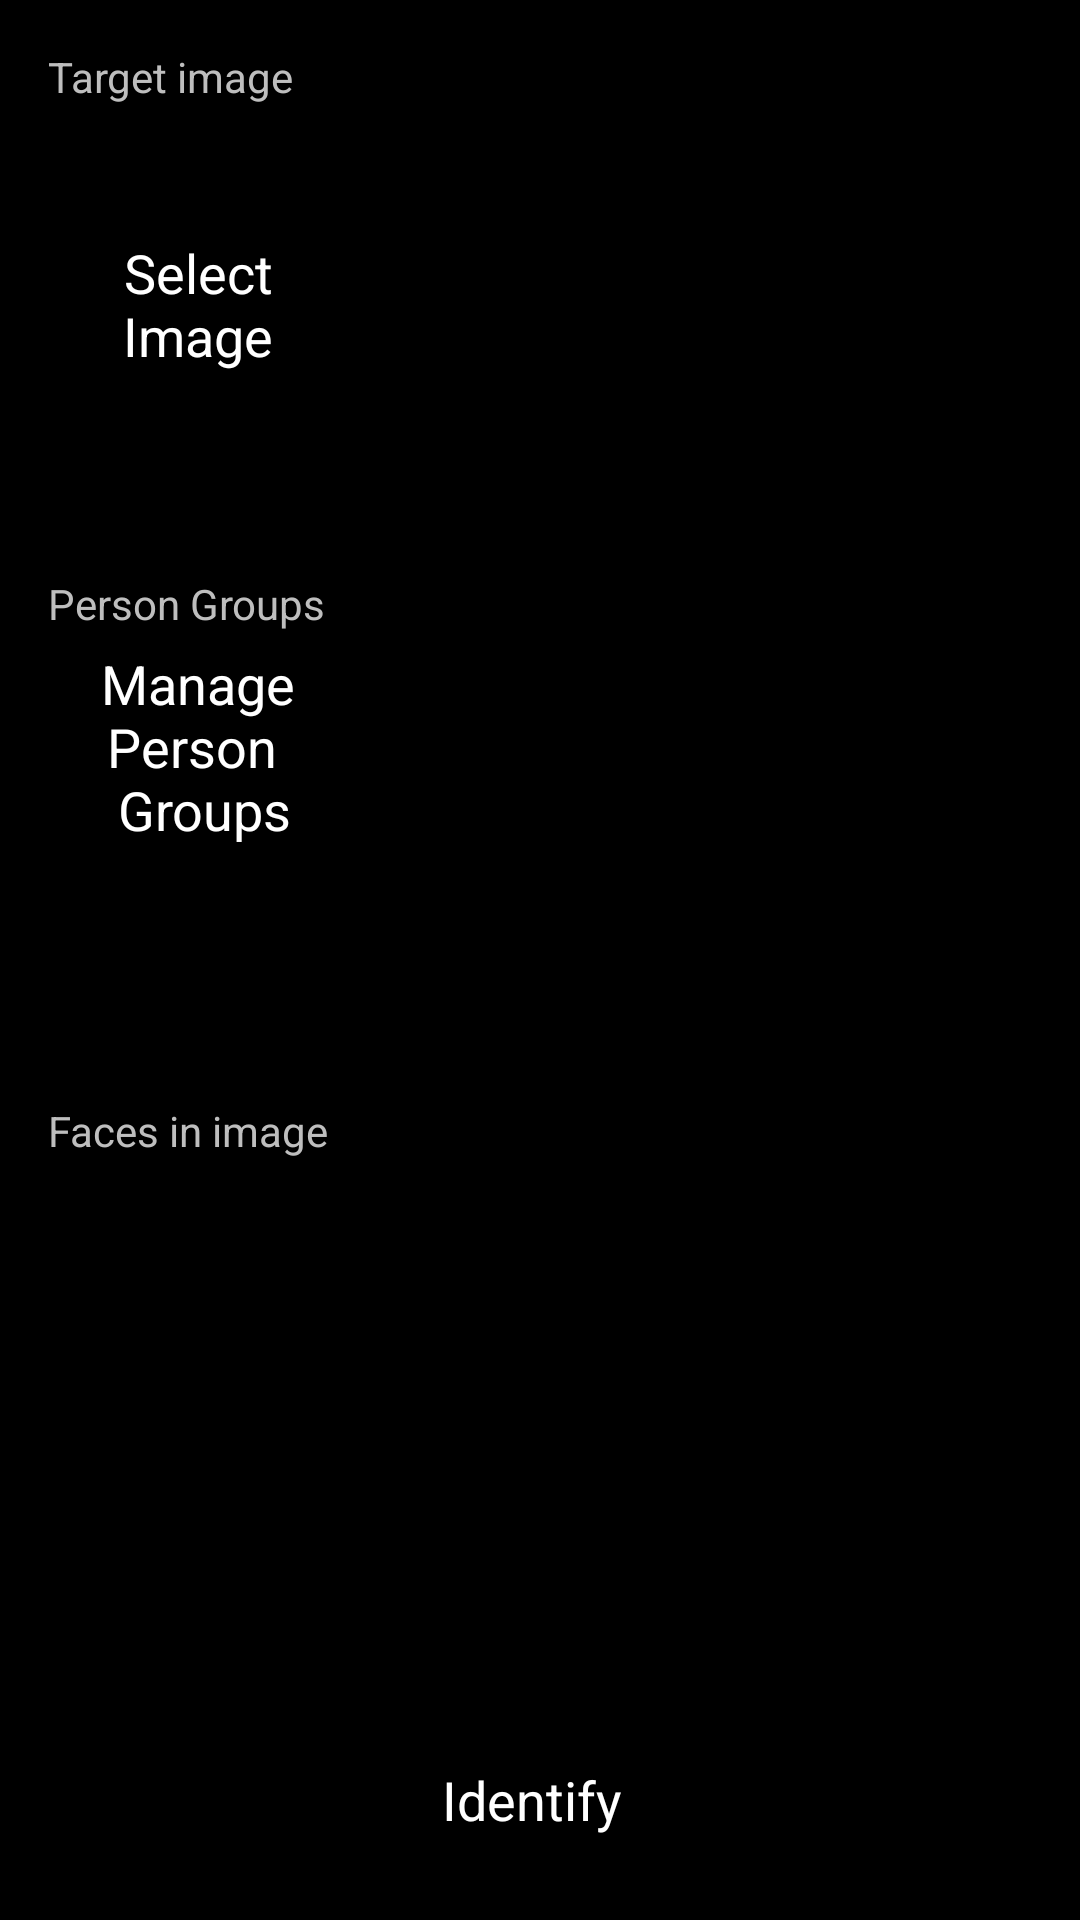

Write the Android layout XML for this screen, with the resource values it uses.
<!-- AndroidManifest.xml: application theme theme -->
<!-- res/layout/activity_identification.xml -->
<RelativeLayout xmlns:android="http://schemas.android.com/apk/res/android"
    xmlns:tools="http://schemas.android.com/tools" android:layout_width="match_parent"
    android:layout_height="match_parent" android:paddingLeft="@dimen/activity_horizontal_margin"
    android:paddingRight="@dimen/activity_horizontal_margin"
    android:paddingTop="@dimen/activity_vertical_margin"
    android:paddingBottom="@dimen/activity_vertical_margin"
    tools:context="com.microsoft.projectoxford.face.samples.IdentificationActivity">

    <LinearLayout
        android:layout_width="match_parent"
        android:layout_height="match_parent"
        android:layout_alignParentTop="true"
        android:layout_above="@+id/info"
        android:orientation="vertical" >

        <RelativeLayout
            android:layout_width="wrap_content"
            android:layout_height="0dp"
            android:layout_weight="1"
            android:layout_marginBottom="@dimen/view_margin">

            <RelativeLayout
                android:id="@+id/image_control"
                android:layout_width="100dp"
                android:layout_height="match_parent"
                android:layout_marginRight="@dimen/view_margin"
                android:layout_marginEnd="@dimen/view_margin" >

                <TextView
                    android:layout_width="match_parent"
                    android:layout_height="wrap_content"
                    android:layout_alignParentTop="true"
                    android:layout_alignParentLeft="true"
                    android:layout_alignParentStart="true"
                    android:text="@string/target_image" />

                <Button
                    android:id="@+id/select_image"
                    android:layout_width="match_parent"
                    android:layout_height="wrap_content"
                    android:layout_centerVertical="true"
                    android:layout_alignParentLeft="true"
                    android:layout_alignParentStart="true"
                    android:text="@string/select_image"
                    android:onClick="selectImage"
                    style="@style/ButtonStyle" />

            </RelativeLayout>

            <ImageView
                android:id="@+id/image"
                android:layout_width="match_parent"
                android:layout_height="match_parent"
                android:layout_toRightOf="@+id/image_control"
                android:layout_toEndOf="@+id/image_control"
                android:layout_alignParentRight="true"
                android:layout_alignParentEnd="true"
                android:contentDescription="@string/detection" />

        </RelativeLayout>

        <RelativeLayout
            android:layout_width="wrap_content"
            android:layout_height="0dp"
            android:layout_weight="1"
            android:layout_marginBottom="@dimen/view_margin">

            <RelativeLayout
                android:id="@+id/person_group_control"
                android:layout_width="100dp"
                android:layout_height="match_parent"
                android:layout_marginRight="@dimen/view_margin"
                android:layout_marginEnd="@dimen/view_margin" >

                <TextView
                    android:id="@+id/text_person_group_selected"
                    android:layout_width="match_parent"
                    android:layout_height="wrap_content"
                    android:layout_alignParentTop="true"
                    android:layout_alignParentLeft="true"
                    android:layout_alignParentStart="true"
                    android:text="@string/person_groups" />

                <Button
                    android:id="@+id/manage_person_groups"
                    android:layout_width="match_parent"
                    android:layout_height="wrap_content"
                    android:layout_below="@+id/text_person_group_selected"
                    android:layout_marginTop="@dimen/view_margin"
                    android:layout_centerVertical="true"
                    android:layout_alignParentLeft="true"
                    android:layout_alignParentStart="true"
                    android:text="@string/manage_person_groups"
                    android:onClick="managePersonGroups"
                    style="@style/ButtonStyle" />

            </RelativeLayout>

            <RelativeLayout
                android:id="@+id/person_group_content"
                android:layout_width="match_parent"
                android:layout_height="match_parent"
                android:layout_toRightOf="@+id/person_group_control"
                android:layout_toEndOf="@+id/person_group_control" >

                <ListView
                    android:id="@+id/list_person_groups_identify"
                    android:layout_width="match_parent"
                    android:layout_height="match_parent"
                    android:verticalSpacing="@dimen/view_margin" />
            </RelativeLayout>

        </RelativeLayout>

        <TextView
            android:layout_width="wrap_content"
            android:layout_height="wrap_content"
            android:text="@string/faces" />

        <ListView
            android:id="@+id/list_identified_faces"
            android:layout_width="match_parent"
            android:layout_height="0dp"
            android:layout_weight="1"
            android:verticalSpacing="@dimen/view_margin" />

    </LinearLayout>

    <TextView
        android:id="@+id/info"
        android:layout_width="wrap_content"
        android:layout_height="wrap_content"
        android:layout_centerHorizontal="true"
        android:layout_above="@+id/button_bar"
        android:layout_gravity="center" />

    <LinearLayout
        android:id="@+id/button_bar"
        android:layout_width="match_parent"
        android:layout_height="wrap_content"
        android:layout_alignParentBottom="true"
        android:orientation="horizontal" >

        <Button
            android:id="@+id/identify"
            android:layout_width="0dp"
            android:layout_height="match_parent"
            android:layout_weight="1"
            android:layout_marginRight="@dimen/view_margin"
            android:layout_marginEnd="@dimen/view_margin"
            android:text="@string/identify"
            android:onClick="identify"
            style="@style/ButtonStyle" />


    </LinearLayout>

</RelativeLayout>
<!-- resources referenced by this layout -->
<resources>
  <dimen name="activity_horizontal_margin">16dp</dimen>
  <dimen name="activity_vertical_margin">16dp</dimen>
  <dimen name="view_margin">5dp</dimen>
  <string name="detection">Detection</string>
  <string name="faces">Faces in image</string>
  <string name="identify">Identify</string>
  <string name="manage_person_groups">Manage Person \n Groups</string>
  <string name="person_groups">Person Groups</string>
  <string name="select_image">Select\nImage</string>
  <string name="target_image">Target image</string>
  <style name="ButtonStyle">
          <item name="android:background">@drawable/button_background</item>
          <item name="android:textColor">#ffffff</item>
      </style>
  <style name="theme" parent="android:Theme.Holo.NoActionBar" />
</resources>
